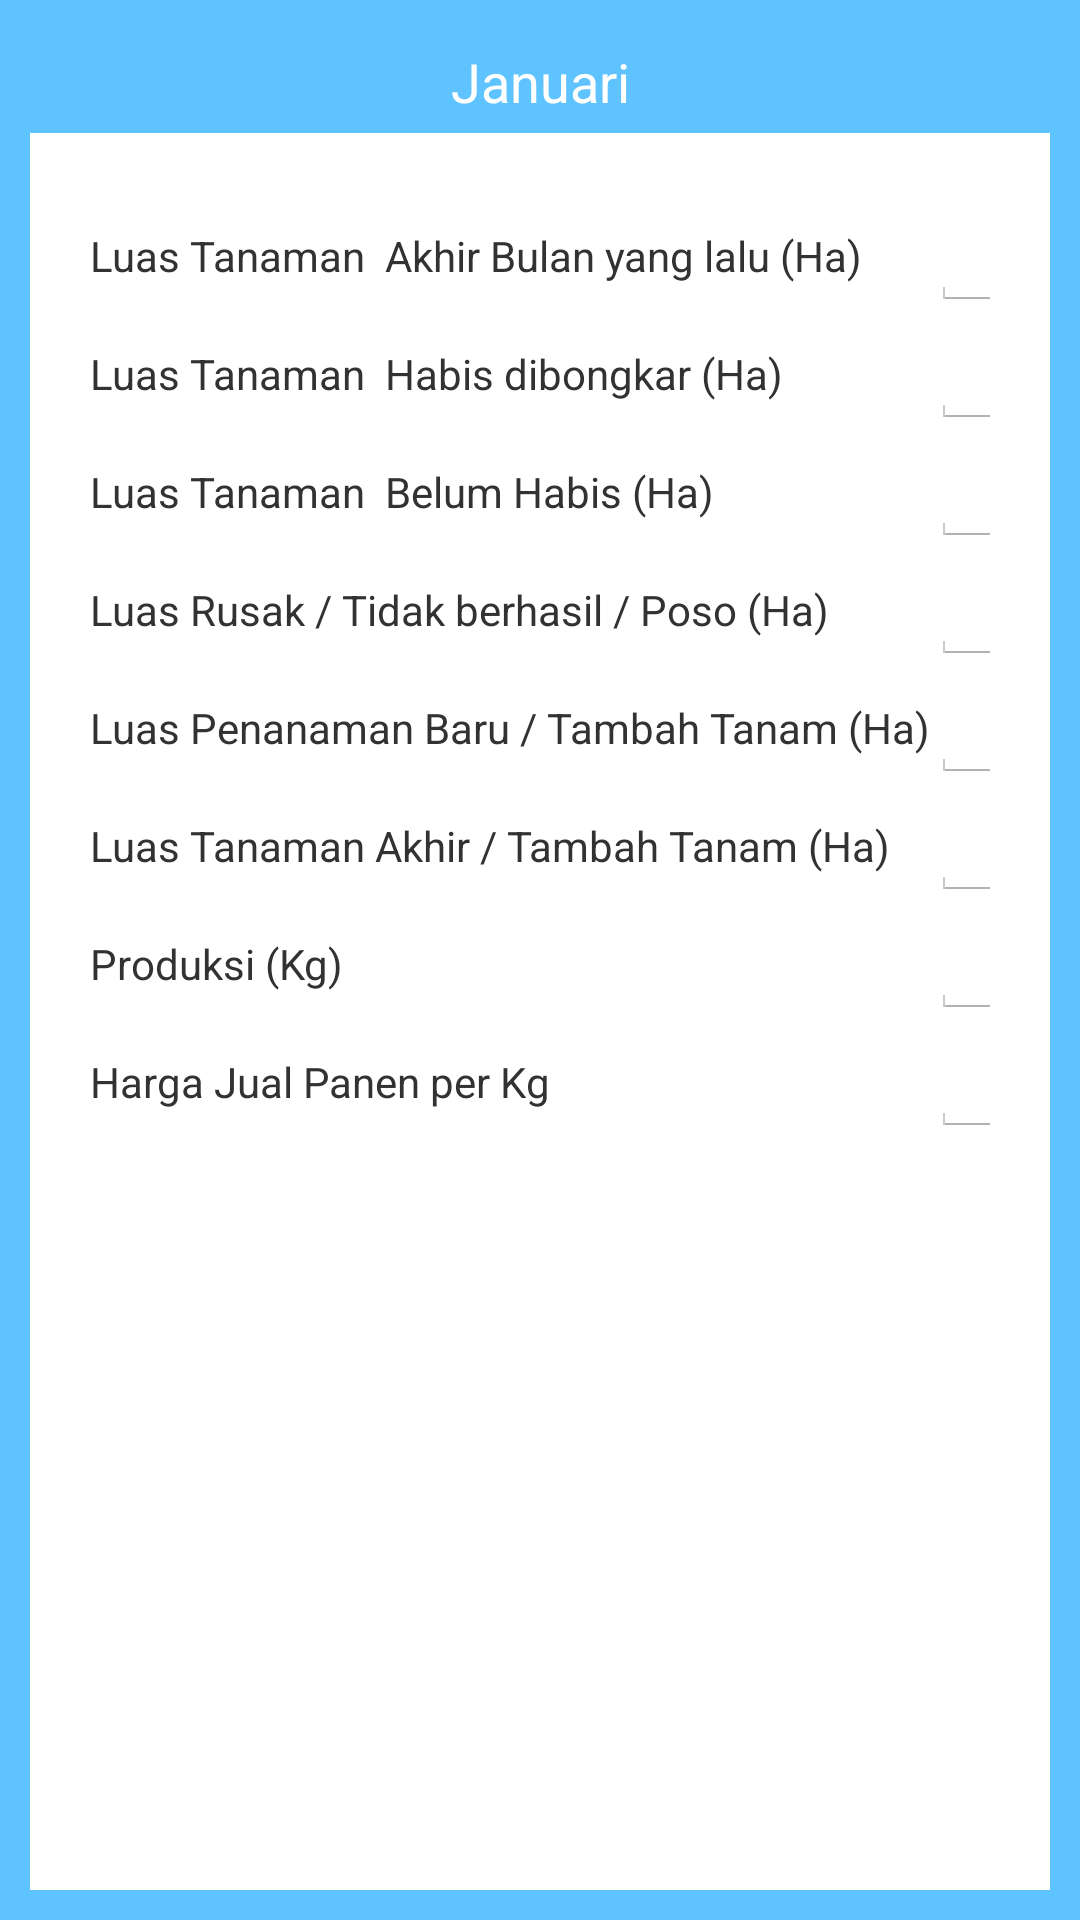

Produce the Android XML layout that renders to this screen, including the resource entries it uses.
<!-- AndroidManifest.xml: application theme AppTheme -->
<!-- res/layout/kebun_hal_2a.xml -->
<?xml version="1.0" encoding="utf-8"?>
<LinearLayout
    android:orientation="vertical"
    android:layout_width="wrap_content"
    android:layout_height="fill_parent"
    xmlns:android="http://schemas.android.com/apk/res/android"
    android:background="@drawable/customborder"
    >
<TextView
    style="@style/pertanyaan"
    android:id="@+id/textBulan"
    android:layout_width="match_parent"
    android:gravity="center"
    android:padding="5dp"
    android:background="#5EC3FF"
    android:textColor="#ffffff"
    android:layout_height="wrap_content" android:text="Januari"
    android:textAlignment="center"
    />

<TableLayout  android:layout_width="match_parent"
    android:layout_height="match_parent"
    android:background="#ffffff"
    android:padding="20dp"
    >

    <TableRow>
        <TextView
            android:layout_height="wrap_content"
            android:layout_width="wrap_content"
            android:text="Luas Tanaman  Akhir Bulan yang lalu (Ha)"
            />
        <EditText
            android:tag="B4K3"
            android:layout_width="wrap_content"
            android:layout_height="wrap_content"
            android:width="50dp"
            />
    </TableRow>

    <TableRow>
        <TextView

            android:layout_height="wrap_content"
            android:layout_width="wrap_content"
            android:text="Luas Tanaman  Habis dibongkar (Ha)"
            />
        <EditText
            android:tag="B4K4"
            android:layout_width="wrap_content"
            android:layout_height="wrap_content"/>
    </TableRow>
    <TableRow>
        <TextView
            android:layout_height="wrap_content"
            android:layout_width="wrap_content"
            android:text="Luas Tanaman  Belum Habis (Ha)"
            />
        <EditText
            android:tag="B4K5"
            android:layout_width="wrap_content"
            android:layout_height="wrap_content"/>
    </TableRow>
    <TableRow>
        <TextView
            android:layout_height="wrap_content"
            android:layout_width="wrap_content"
            android:text="Luas Rusak / Tidak berhasil / Poso (Ha)"
            />

        <EditText
            android:tag="B4K6"
            android:layout_width="wrap_content"
            android:layout_height="wrap_content" />
    </TableRow>
    <TableRow>
        <TextView
            android:layout_height="wrap_content"
            android:layout_width="wrap_content"
            android:text="Luas Penanaman Baru / Tambah Tanam (Ha)"
            />
        <EditText
            android:tag="B4K7"
            android:layout_width="wrap_content"
            android:layout_height="wrap_content" />
    </TableRow>
    <TableRow>
        <TextView
            android:layout_height="wrap_content"
            android:layout_width="wrap_content"
            android:text="Luas Tanaman Akhir / Tambah Tanam (Ha)"
            />
        <EditText
            android:tag="B4K8"
            android:layout_width="wrap_content" android:layout_height="wrap_content" />
    </TableRow>
    <TableRow>
        <TextView
            android:layout_height="wrap_content"
            android:layout_width="wrap_content"
            android:text="Produksi (Kg)"
            />
        <EditText
            android:tag="B4K9"
            android:layout_width="wrap_content" android:layout_height="wrap_content" />
    </TableRow>
    <TableRow>
        <TextView
            android:layout_height="wrap_content"
            android:layout_width="wrap_content"
            android:text="Harga Jual Panen per Kg"
            />
        <EditText
            android:tag="B4K10"
            android:layout_width="wrap_content"
            android:layout_height="wrap_content" />
    </TableRow>

</TableLayout>
</LinearLayout>
<!-- resources referenced by this layout -->
<resources>
  <!-- drawable customborder (drawable) -->
  <?xml version="1.0" encoding="utf-8"?>
  <shape xmlns:android="http://schemas.android.com/apk/res/android" android:shape="rectangle">
      
      <padding android:left="10dp" android:right="10dp" android:top="10dp" android:bottom="10dp"/>
      <solid android:color="#5EC3FF"/>
  </shape>
  <style name="pertanyaan" parent="android:TextAppearance.Medium">
  
      </style>
  <style name="AppTheme" parent="android:Theme.Holo.Light.DarkActionBar">
          
      </style>
</resources>
